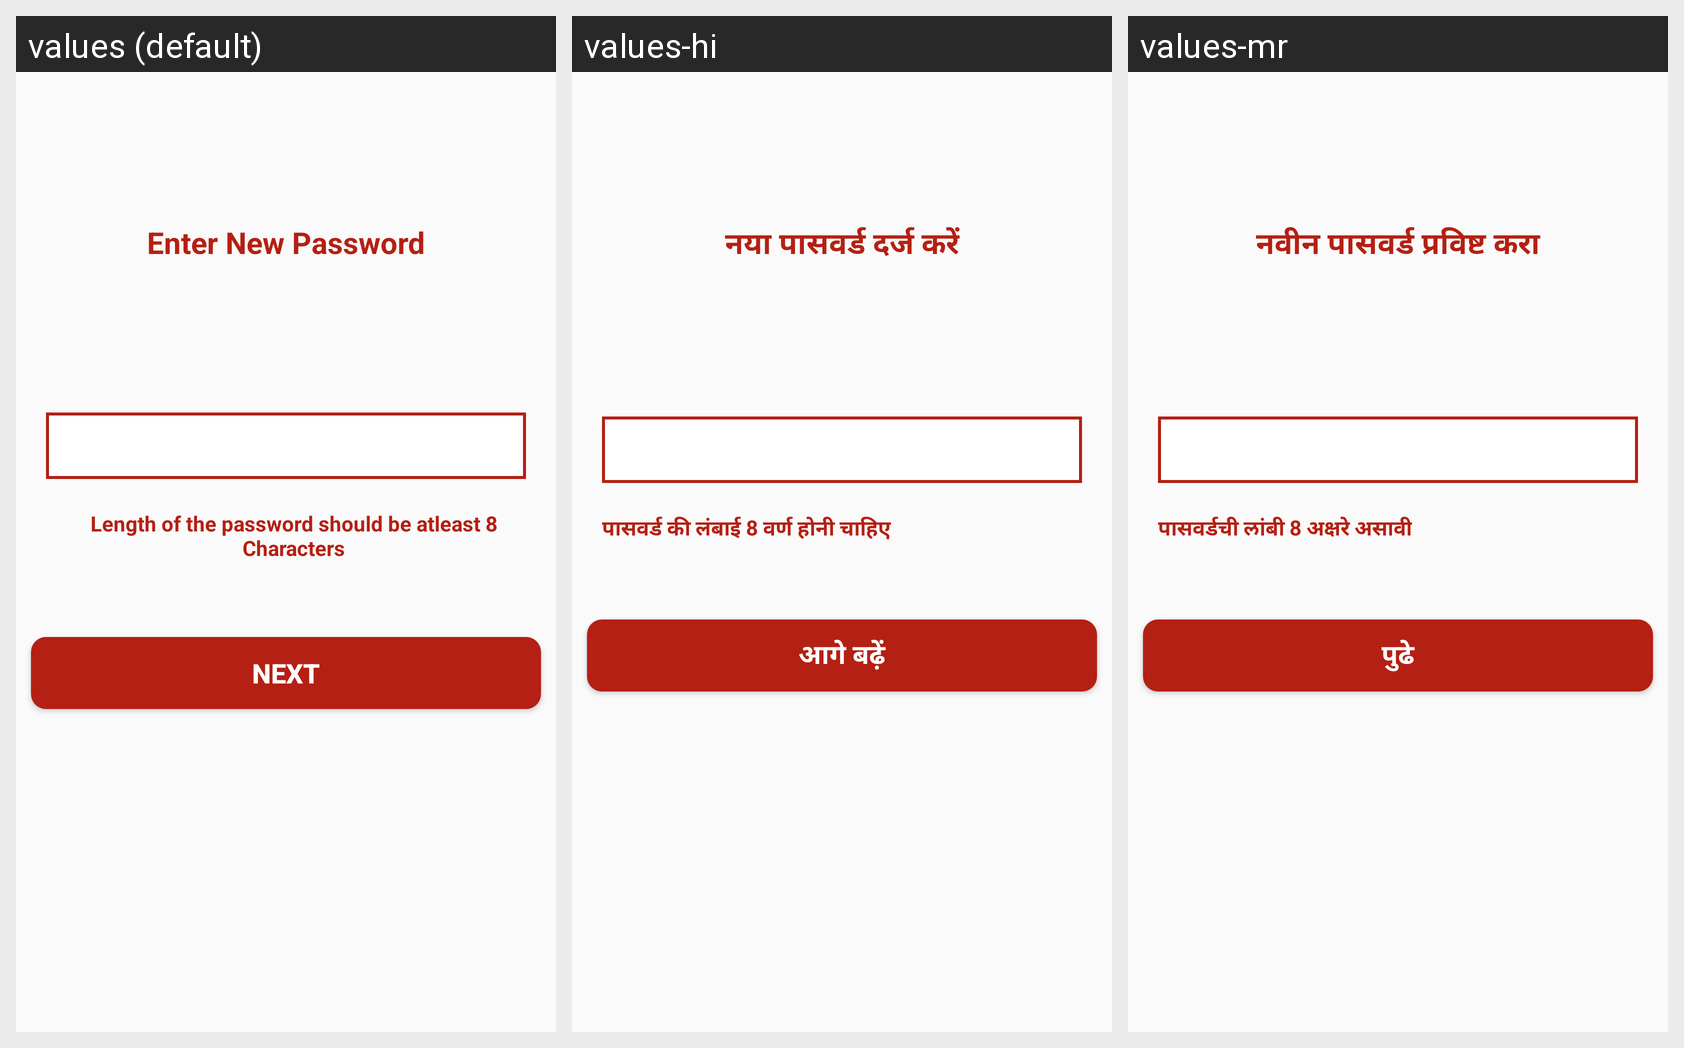

This grid shows one Android layout under several languages. Give, for every string resource on the screen, its name, the default text and each shown locale's text.
Android screen res/layout/activity_forgot_password.xml rendered under 3 locales, left to right: values (default), values-hi, values-mr. Device: Nexus 5 (rendered at 1080×1920; each locale shown at half size, 540×960, under a caption strip naming it); theme AppTheme.
Strings drawn on this screen, with the default value and each locale's value (text and hints the layout hard-codes, and strings that could not be matched under every locale, appear in the picture but are not listed):

enternewpass
  values: Enter New Password
  values-hi: नया पासवर्ड दर्ज करें
  values-mr: नवीन पासवर्ड प्रविष्ट करा

lenofpass
  values: Length of the password should be atleast 8 Characters
  values-hi: पासवर्ड की लंबाई 8 वर्ण होनी चाहिए
  values-mr: पासवर्डची लांबी 8 अक्षरे असावी

next
  values: NEXT
  values-hi: आगे बढ़ें
  values-mr: पुढे
